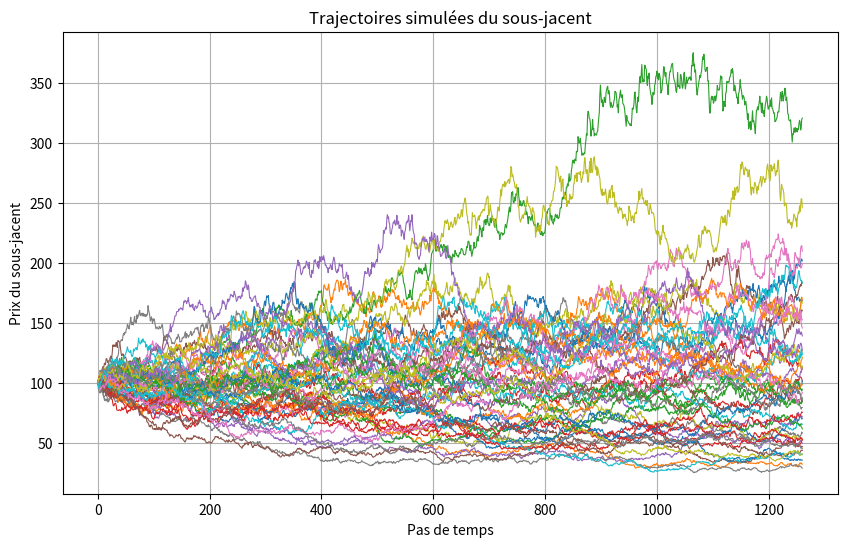

This figure's Python source:
import numpy as np
import matplotlib.pyplot as plt

# ==========================================
# Simulation Monte Carlo d'un Autocall
# ==========================================

# Paramètres de marché
S0 = 100               # Prix initial du sous-jacent
r = 0.02               # Taux sans risque
sigma = 0.25           # Volatilité du sous-jacent
T = 5                  # Maturité du produit (en années)
steps_per_year = 252   # Nombre de jours de trading par an
n_simulations = 10000  # Nombre de simulations Monte Carlo

# Paramètres du produit structuré
nominal = 100
coupon = 0.08
autocall_barrier = 100  # Niveau de barrière : si le sous-jacent ≥ 100 à une date d'observation → remboursement anticipé

# Pas de temps de la simulation
total_steps = T * steps_per_year
dt = T / total_steps

# Liste pour stocker les payoffs simulés
payoffs = []

# ==========================================
# Simulation Monte Carlo
# ==========================================
for _ in range(n_simulations):
    S = S0
    called = False

    for t in range(1, total_steps + 1):

        # Génération d'un choc aléatoire (mouvement brownien)
        z = np.random.normal(0, 1)

        # Évolution du prix du sous-jacent selon le modèle de Black-Scholes
        S = S * np.exp((r - 0.5 * sigma**2) * dt + sigma * np.sqrt(dt) * z)

        # Dates d'observation annuelles pour vérifier l'autocall
        if t % steps_per_year == 0:

            observation_year = t / steps_per_year

            # Si le sous-jacent dépasse la barrière → remboursement anticipé
            if S >= autocall_barrier:

                payoff = nominal * (1 + coupon * observation_year)
                payoffs.append(payoff)
                called = True
                break

    # Si le produit n'est jamais autocallé → remboursement du nominal à maturité
    if not called:
        payoffs.append(nominal)

# Actualisation du payoff moyen pour obtenir le prix du produit
autocall_price = np.exp(-r * T) * np.mean(payoffs)

print(f"Prix estimé de l'autocall : {autocall_price:.2f}")

# ==========================================
# Visualisation de trajectoires simulées
# ==========================================

plt.figure(figsize=(10, 6))

# Simulation de quelques trajectoires pour visualisation
for _ in range(50):

    S = S0
    path = [S]

    for _ in range(total_steps):

        z = np.random.normal(0, 1)
        S = S * np.exp((r - 0.5 * sigma**2) * dt + sigma * np.sqrt(dt) * z)
        path.append(S)

    plt.plot(path, linewidth=0.8)

plt.title("Trajectoires simulées du sous-jacent")
plt.xlabel("Pas de temps")
plt.ylabel("Prix du sous-jacent")
plt.grid(True)

plt.show()
